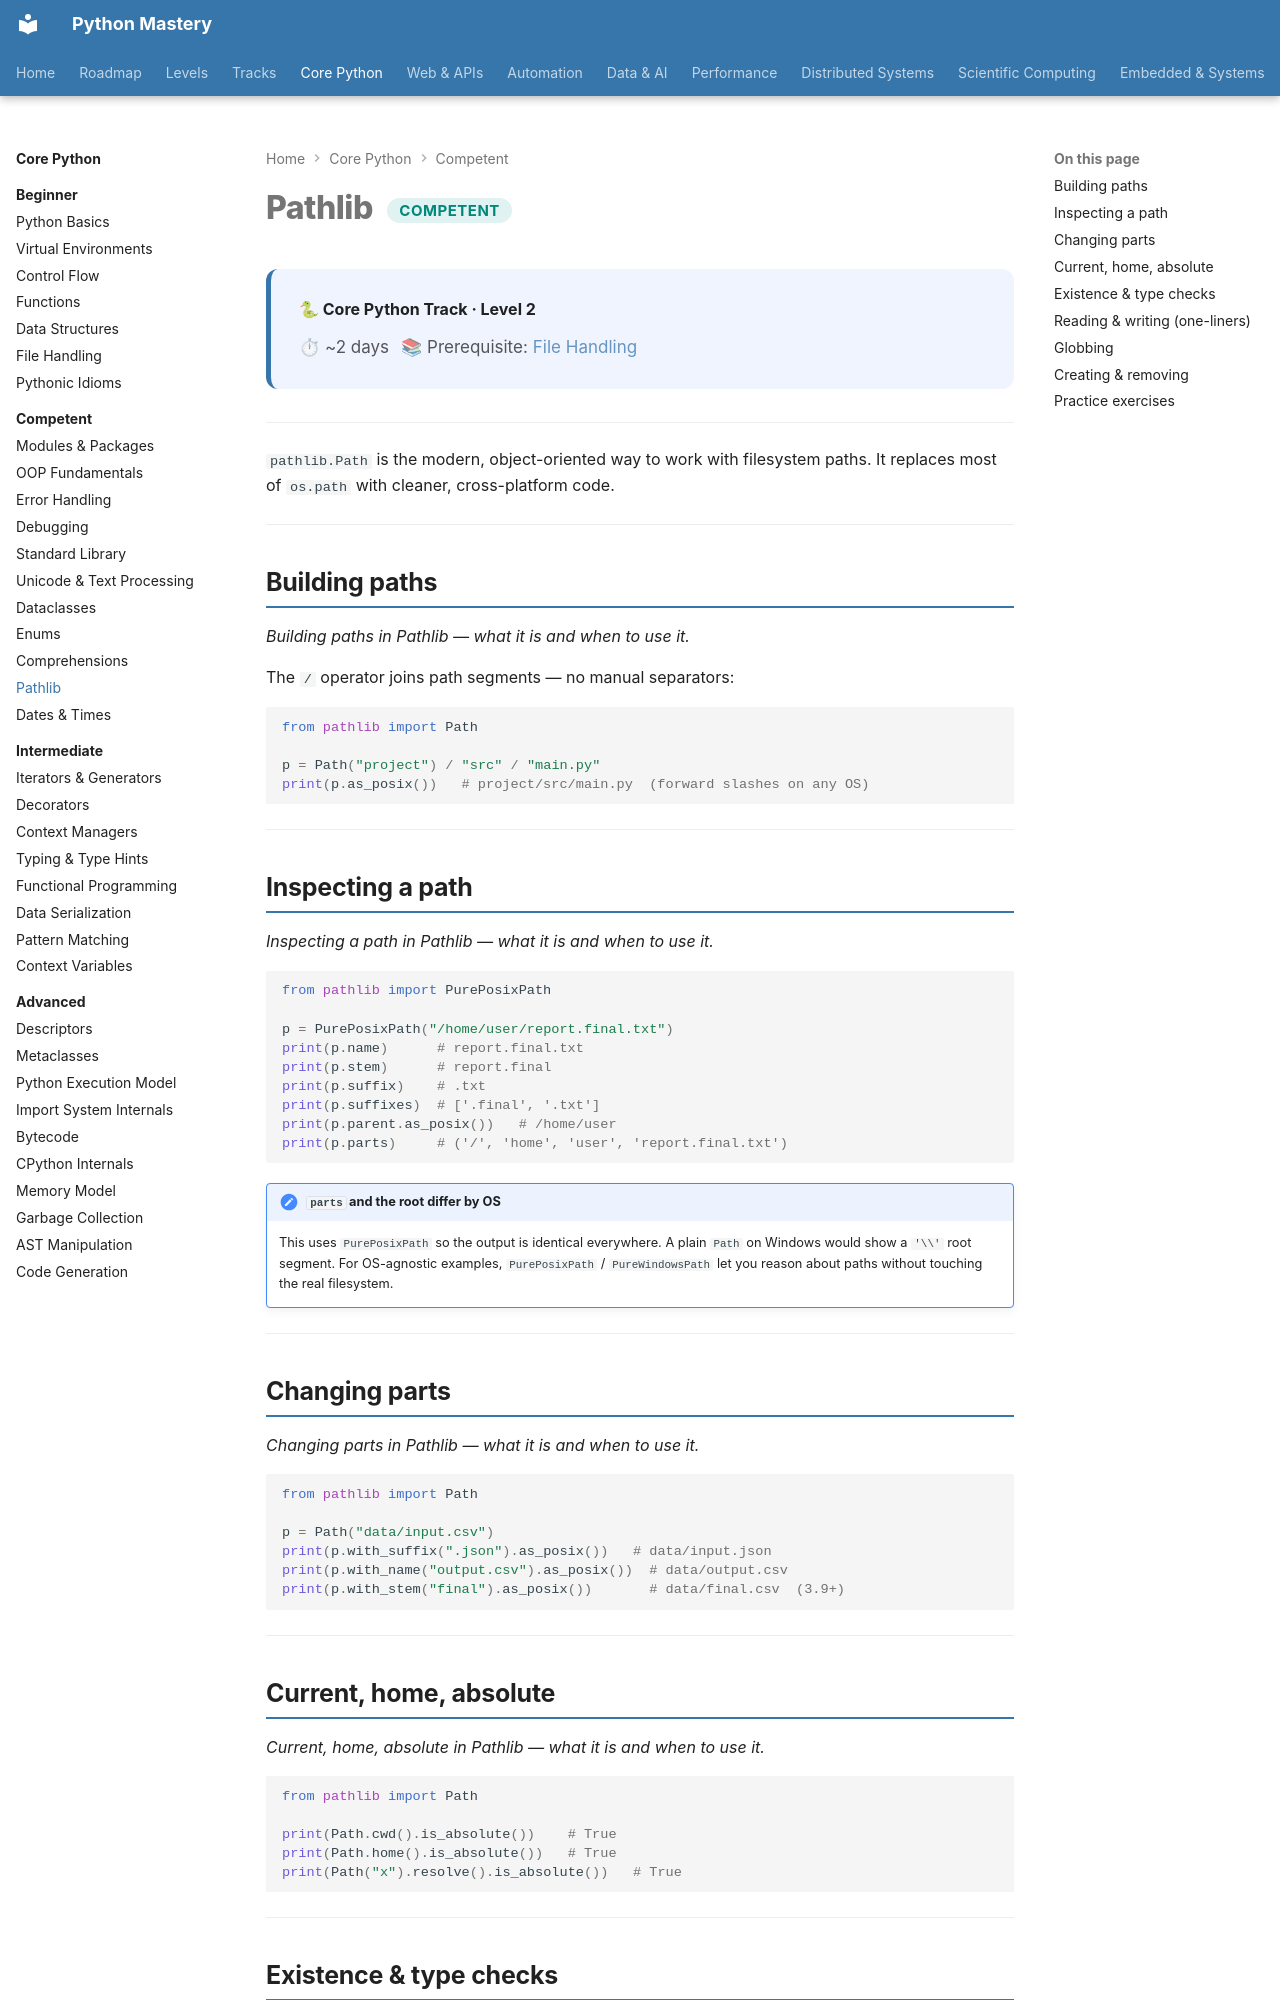

repository: SSnp75/PythonMastery-Site · page: core/competent/pathlib/index.html · generator: mkdocs

---
title: Pathlib
description: Modern filesystem paths with pathlib.Path — building paths, inspecting, globbing, reading and writing
---

# Pathlib <span class="pm-badge pm-badge-competent">Competent</span>

<div class="pm-topic-header">
  <strong>🐍 Core Python Track · Level 2</strong>
  <div class="pm-topic-meta">
    <span>⏱ ~2 days</span>
    <span>📚 Prerequisite: <a href="../beginner/file-handling/">File Handling</a></span>
  </div>
</div>

---

`pathlib.Path` is the modern, object-oriented way to work with filesystem paths. It replaces
most of `os.path` with cleaner, cross-platform code.

---

## Building paths

*Building paths in Pathlib — what it is and when to use it.*

The `/` operator joins path segments — no manual separators:

```python
from pathlib import Path

p = Path("project") / "src" / "main.py"
print(p.as_posix())   # project/src/main.py  (forward slashes on any OS)
```

---

## Inspecting a path

*Inspecting a path in Pathlib — what it is and when to use it.*

```python
from pathlib import PurePosixPath

p = PurePosixPath("/home/user/report.final.txt")
print(p.name)      # report.final.txt
print(p.stem)      # report.final
print(p.suffix)    # .txt
print(p.suffixes)  # ['.final', '.txt']
print(p.parent.as_posix())   # /home/user
print(p.parts)     # ('/', 'home', 'user', 'report.final.txt')
```

!!! note "`parts` and the root differ by OS"
    This uses `PurePosixPath` so the output is identical everywhere. A plain `Path` on
    Windows would show a `'\\'` root segment. For OS-agnostic examples, `PurePosixPath` /
    `PureWindowsPath` let you reason about paths without touching the real filesystem.

---

## Changing parts

*Changing parts in Pathlib — what it is and when to use it.*

```python
from pathlib import Path

p = Path("data/input.csv")
print(p.with_suffix(".json").as_posix())   # data/input.json
print(p.with_name("output.csv").as_posix())  # data/output.csv
print(p.with_stem("final").as_posix())       # data/final.csv  (3.9+)
```

---
